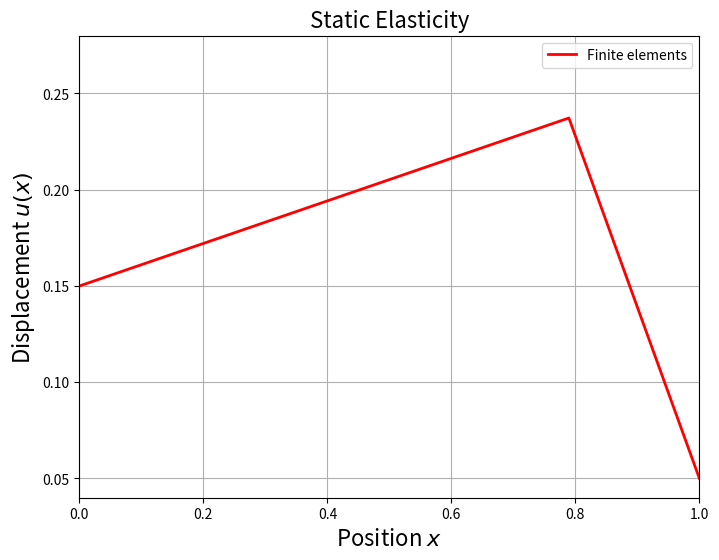
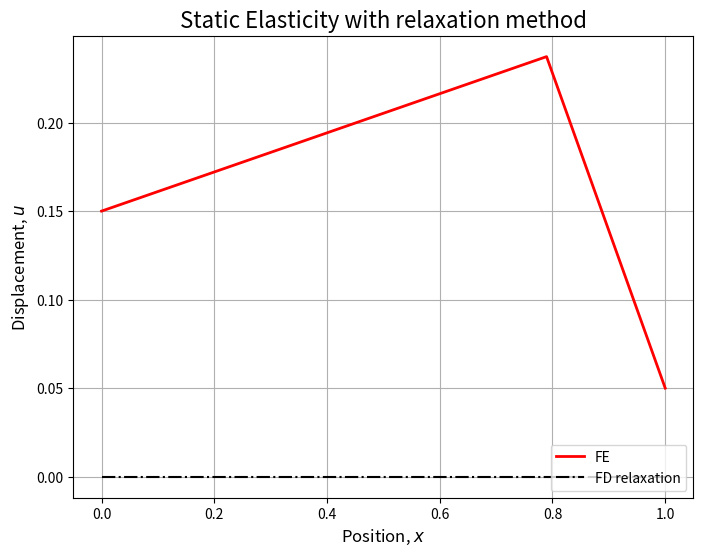

Recreate these plots in Python, in order. (Note: this script raises an exception after producing the figures.)
# This is a configuration step for the exercise. Please run it before plotting!
import numpy as np
import matplotlib
# matplotlib.use("nbagg")  # removed: nbAgg not supported in JupyterLab
matplotlib.use("Agg")  # Lab-safe backend compatible with to_jshtml animations
import matplotlib.pyplot as plt

# ---------------------------------------------------------------
# Initialization of setup
# ---------------------------------------------------------------
nx = 20              # Number of element boundary points
u  = np.zeros(nx)    # Solution vector 
f  = np.zeros(nx)    # Source vector 
mu = 1               # Constant shear modulus 

# Element boundary points
x = np.linspace(0, 1, nx)  # x in [0,1]
h = x[2] - x[1]            # Constant element size

# ---------------------------------------------------------------
# Assemble stiffness matrix K_ij
# ---------------------------------------------------------------
K = np.zeros((nx, nx))
for i in range(1, nx-1):
    for j in range(1, nx-1):
        if i == j:
            K[i, j] = 2*mu/h
        elif i == j + 1:
            K[i, j] = -mu/h
        elif i + 1 == j:
            K[i, j] = -mu/h
        else:
            K[i, j] = 0

# ---------------------------------------------------------------
# Souce term is a spike at i = 3*nx/4
f[int(3*nx/4)] = 1

# Boundary condition at x = 0
u[0] = 0.15 ; f[1] = u[0]/h

# Boundary condition at x = 1
u[nx-1] = 0.05 ; f[nx-2] = u[nx-1]/h

# ---------------------------------------------------------------
# Finite element solution
# ---------------------------------------------------------------
u[1:nx-1] = np.linalg.inv(K[1:nx-1, 1:nx-1]) @ np.transpose(f[1:nx-1]) 

# ---------------------------------------------------------------
# Plotting section
# ---------------------------------------------------------------
plt.figure(figsize=(8,6))

xfe = u 
plt.plot(x, xfe, color='r', lw=2, label='Finite elements')
plt.title('Static Elasticity', size=16)
plt.ylabel('Displacement $u(x)$', size=16)
plt.xlabel('Position $x$', size=16)
plt.axis([0, 1, 0.04, .28])
plt.legend()
plt.grid(True)
plt.show()

# Poisson's equation with relaxation method
# ---------------------------------------------------------------
nt = 500     # Number of iterations
idisp = 2   # Snapshot frequency

# non-zero boundary conditions
u  = np.zeros(nx)   # set u to zero
du = np.zeros(nx)   # du/dx
f  = np.zeros(nx)   # forcing

f[int(3*nx/4)] = 1./h

xfd = np.arange(0, nx)*h

# ---------------------------------------------------------------
# Initialize animated plot
# ---------------------------------------------------------------
fig1, ax1 = plt.subplots(figsize=(8,6))

line1, = ax1.plot(x, xfe, color='r', lw=2, label='FE') 
line2, = ax1.plot(xfd, u, color='k', ls='-.', label='FD relaxation')
ax1.set_title('Static Elasticity with relaxation method', size=16)
ax1.set_ylabel('Displacement, $u$', size=12)
ax1.set_xlabel('Position, $x$', size=12)
ax1.legend(loc=4)
ax1.grid(True)

plt.show()

# ---------------------------------------------------------------
# Initialize boundaries for first time step
u[0] = 0.15    # Boundary condition at x=0
u[nx-1] = 0.05 # Boundary condition at x=1

# Progress Bar
progress_handler = ProgressBarHandler(nt, "Static Elasticity with relaxation method")

# Simulation Results
u_results = np.zeros((math.ceil(nt/idisp), nx))

for it in range(nt):
    # Calculate the average of u (omit boundaries)
    for i in range(1, nx-1):
        du[i] =u [i+1] + u[i-1]
    u = 0.5*( f*h**2/mu + du )
    u[0] = 0.15    # Boundary condition at x=0
    u[nx-1] = 0.05 # Boundary condition at x=1
    fd = u
    
    # Save Results
    if it % idisp == 0:
        u_results[int(it/idisp)] = fd

    progress_handler(it)

None

from animation import create_animation_fe_static_elasticity

ani = create_animation_fe_static_elasticity(locals())

display(HTML(ani.to_jshtml()))

plt.close()